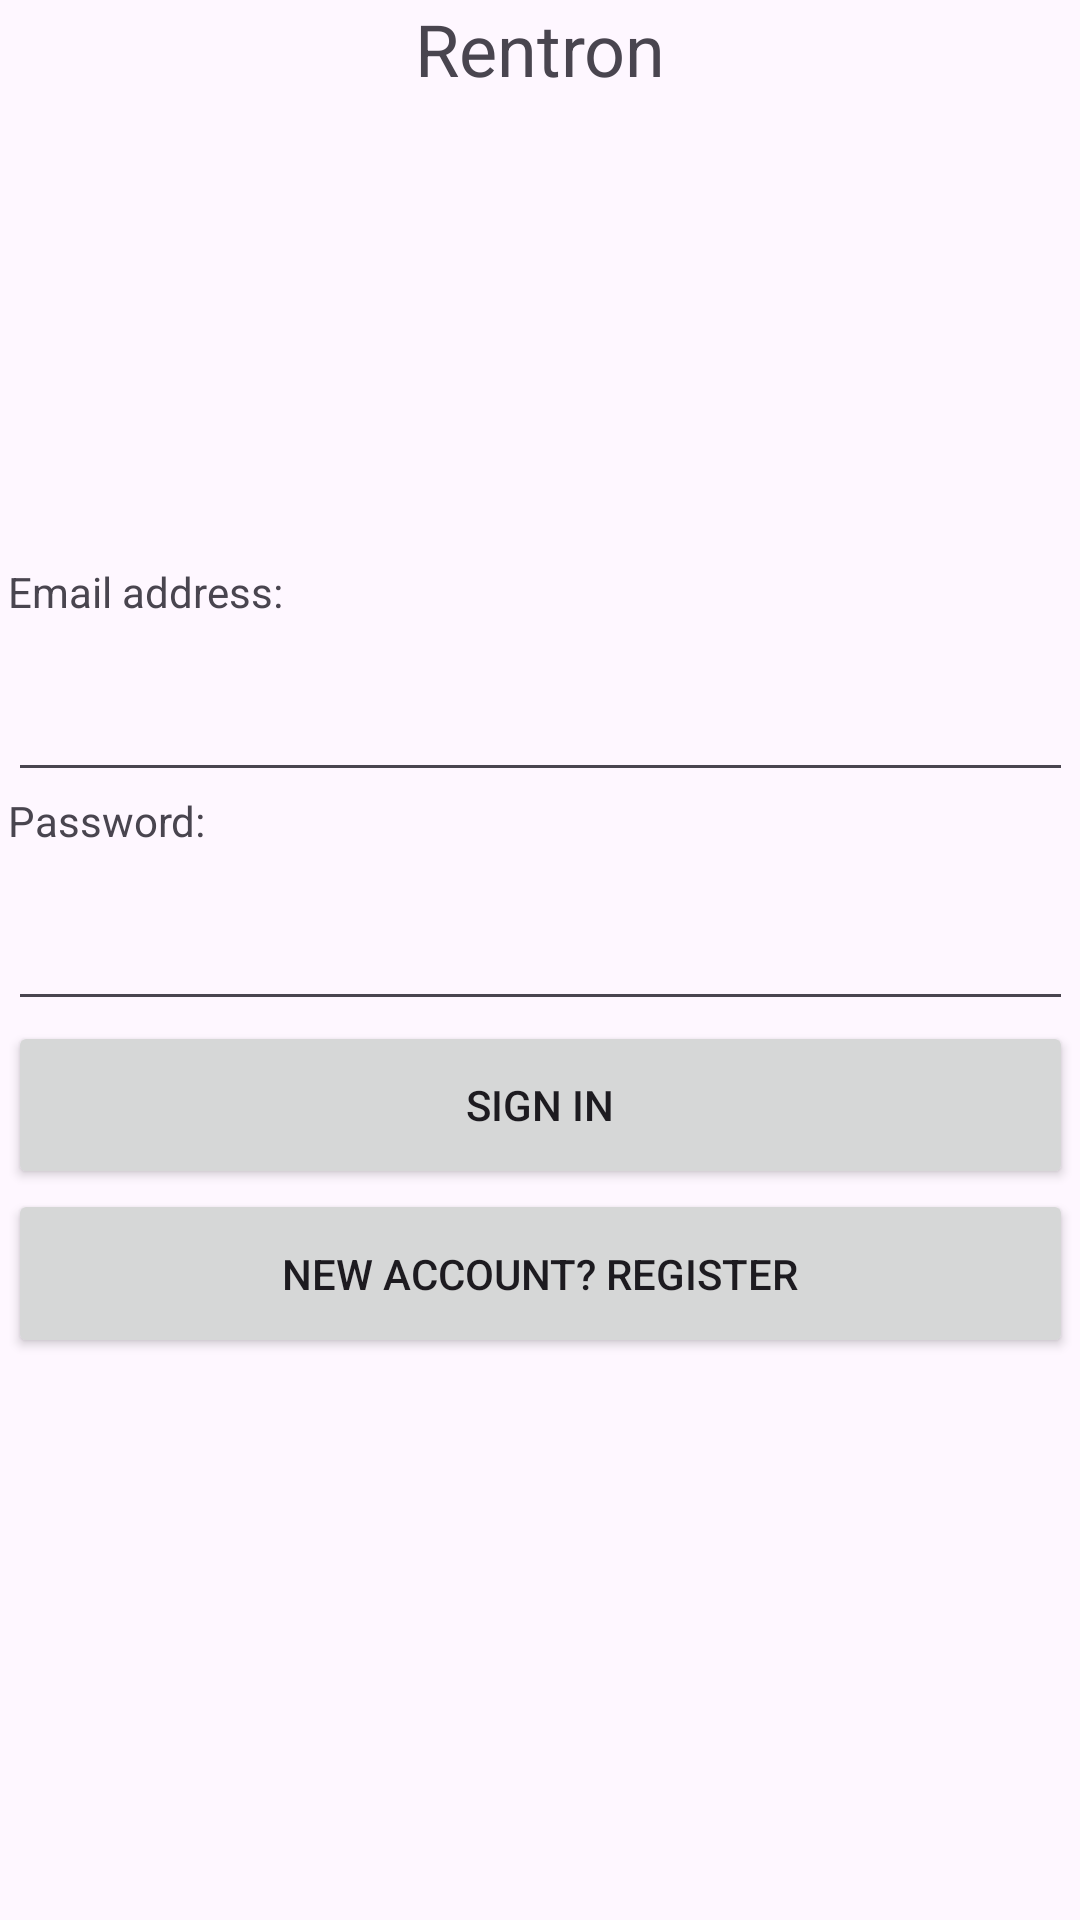

This screen was rendered from an Android layout file. Write that file and the resources it references.
<!-- AndroidManifest.xml: application theme Theme.Rentron -->
<!-- res/layout/activity_main.xml -->
<?xml version="1.0" encoding="utf-8"?>
<androidx.constraintlayout.widget.ConstraintLayout xmlns:android="http://schemas.android.com/apk/res/android"
    xmlns:app="http://schemas.android.com/apk/res-auto"
    xmlns:tools="http://schemas.android.com/tools"
    android:id="@+id/main"
    android:layout_width="match_parent"
    android:layout_height="match_parent"
    tools:context=".MainActivity">

    <TextView
        android:id="@+id/textView"
        android:layout_width="wrap_content"
        android:layout_height="wrap_content"
        android:text="@string/app_name"
        android:textSize="24sp"
        app:layout_constraintEnd_toEndOf="parent"
        app:layout_constraintStart_toStartOf="parent"
        app:layout_constraintTop_toTopOf="parent" />

    <LinearLayout
        android:layout_width="355dp"
        android:layout_height="265dp"
        android:layout_marginStart="24dp"
        android:layout_marginEnd="24dp"
        android:orientation="vertical"
        app:layout_constraintBottom_toBottomOf="parent"
        app:layout_constraintEnd_toEndOf="parent"
        app:layout_constraintStart_toStartOf="parent"
        app:layout_constraintTop_toTopOf="parent">

        <TextView
            android:id="@+id/username"
            android:layout_width="match_parent"
            android:layout_height="wrap_content"
            android:layout_weight="1"
            android:text="@string/username" />

        <EditText
            android:id="@+id/editTextUsername"
            android:layout_width="match_parent"
            android:layout_height="wrap_content"
            android:layout_weight="1"
            android:ems="10"
            android:inputType="textEmailAddress" />

        <TextView
            android:id="@+id/password"
            android:layout_width="match_parent"
            android:layout_height="wrap_content"
            android:layout_weight="1"
            android:text="@string/password" />

        <EditText
            android:id="@+id/editTextPassword"
            android:layout_width="match_parent"
            android:layout_height="wrap_content"
            android:layout_weight="1"
            android:ems="10"
            android:inputType="textPassword" />

        <Button
            android:id="@+id/btnSignIn"
            android:layout_width="match_parent"
            android:layout_height="wrap_content"
            android:layout_weight="1"
            android:text="@string/sign_in" />

        <Button
            android:id="@+id/btnRegister"
            android:layout_width="match_parent"
            android:layout_height="wrap_content"
            android:layout_weight="1"
            android:text="@string/register" />

    </LinearLayout>

</androidx.constraintlayout.widget.ConstraintLayout>
<!-- resources referenced by this layout -->
<resources>
  <string name="app_name">Rentron</string>
  <string name="password">Password:</string>
  <string name="register">New account? Register</string>
  <string name="sign_in">Sign in</string>
  <string name="username">Email address:</string>
  <style name="Theme.Rentron" parent="Base.Theme.Rentron" />
  <style name="Base.Theme.Rentron" parent="Theme.Material3.DayNight.NoActionBar">
          
          
      </style>
</resources>
